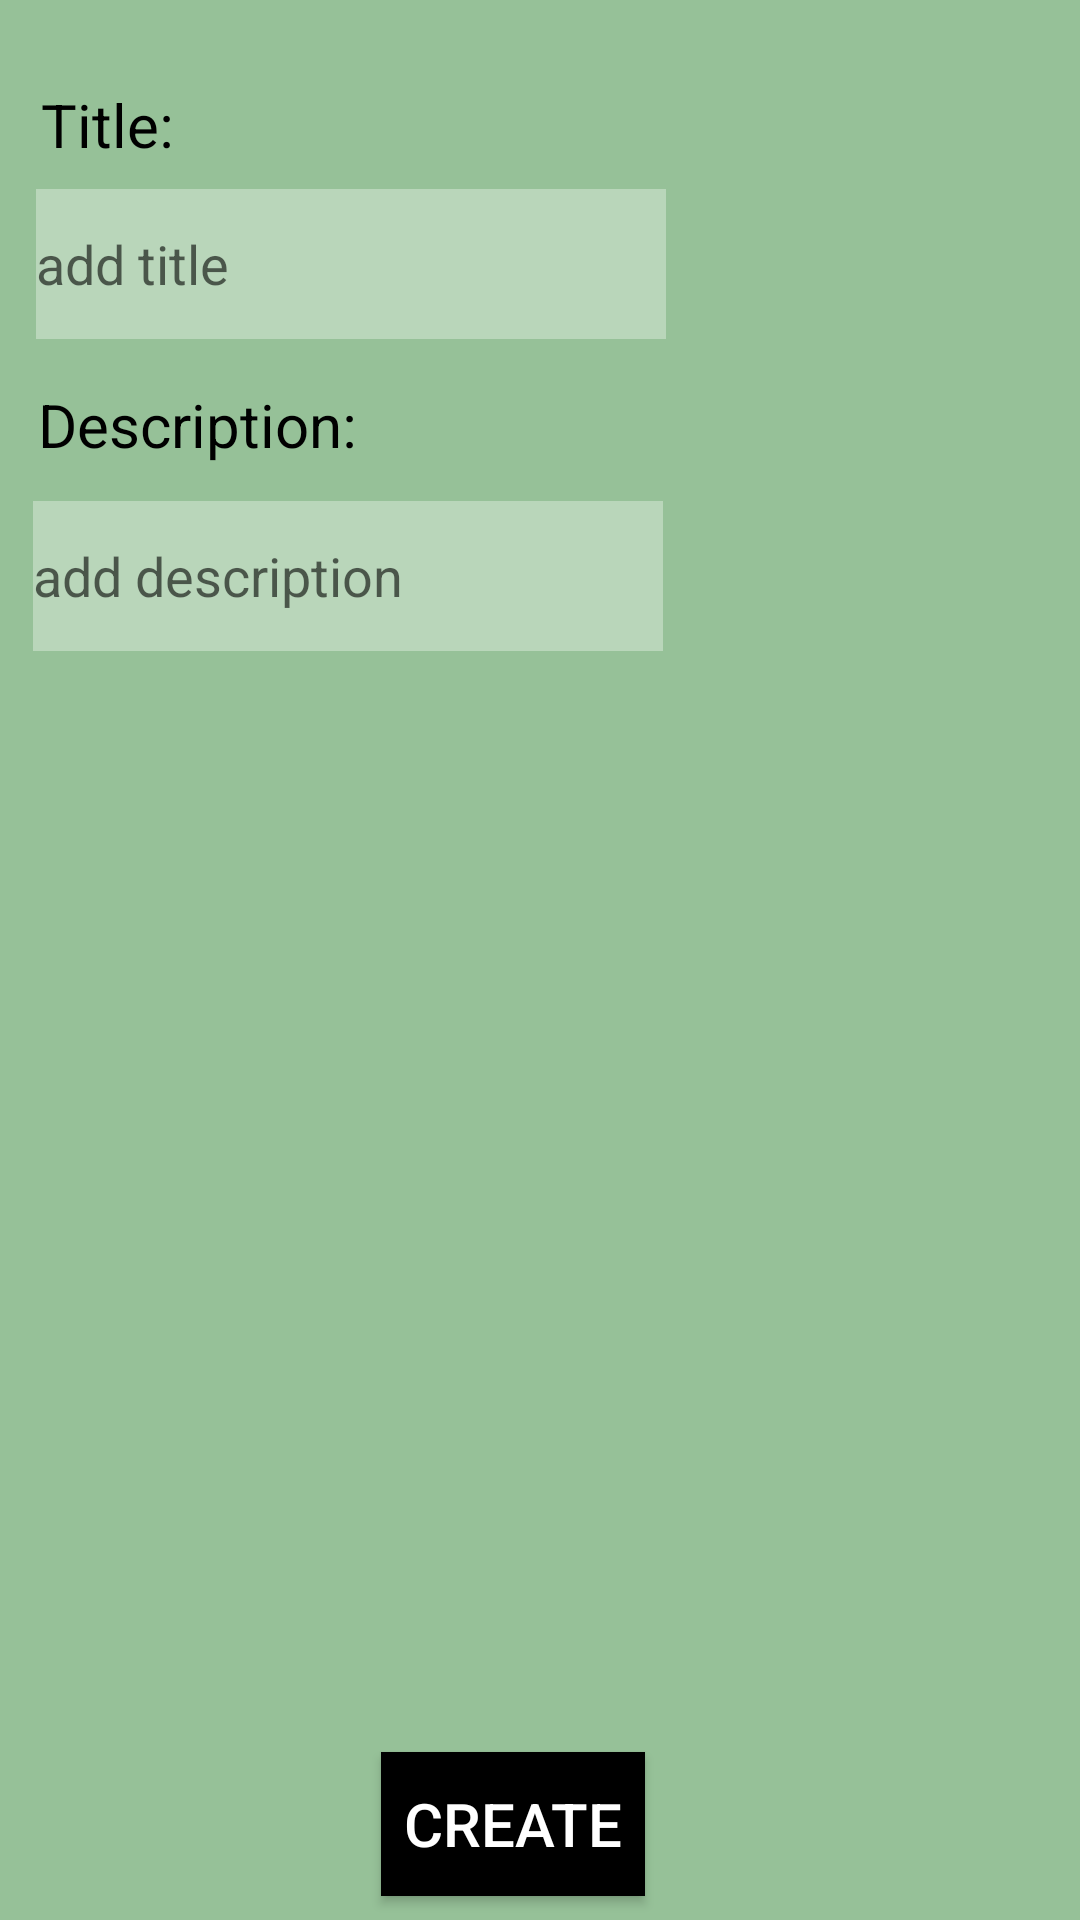

The Android layout XML behind this screen, and the referenced resources:
<!-- AndroidManifest.xml: application theme Theme.DraftTwo -->
<!-- res/layout/form_activity.xml -->
<?xml version="1.0" encoding="utf-8"?>
<androidx.constraintlayout.widget.ConstraintLayout xmlns:android="http://schemas.android.com/apk/res/android"
    xmlns:app="http://schemas.android.com/apk/res-auto"
    xmlns:tools="http://schemas.android.com/tools"
    android:layout_width="match_parent"
    android:layout_height="match_parent"
    android:background="#96C198">

    <Button
        android:id="@+id/create"
        android:layout_width="wrap_content"
        android:layout_height="wrap_content"
        android:layout_marginStart="32dp"
        android:layout_marginEnd="32dp"
        android:layout_marginBottom="8dp"
        android:background="@color/black"
        android:text="Create"
        android:textColor="@color/white"
        android:textSize="20sp"
        app:layout_constraintBottom_toBottomOf="parent"
        app:layout_constraintEnd_toEndOf="parent"
        app:layout_constraintHorizontal_bias="0.457"
        app:layout_constraintStart_toStartOf="parent" />

    <TextView
        android:id="@+id/textView"
        android:layout_width="wrap_content"
        android:layout_height="wrap_content"

        android:layout_marginTop="28dp"
        android:text="Title:"
        android:textColor="@color/black"
        android:textSize="20sp"
        app:layout_constraintEnd_toEndOf="parent"
        app:layout_constraintHorizontal_bias="0.043"
        app:layout_constraintStart_toStartOf="parent"
        app:layout_constraintTop_toTopOf="parent" />

    <EditText
        android:id="@+id/titleField"
        android:layout_width="wrap_content"
        android:layout_height="50dp"
        android:layout_marginTop="8dp"
        android:background="@color/white"
        android:backgroundTint="#54FFFFFF"
        android:ems="10"
        android:hint="add title"
        android:inputType="textPersonName"
        app:layout_constraintEnd_toEndOf="parent"
        app:layout_constraintHorizontal_bias="0.079"
        app:layout_constraintStart_toStartOf="parent"
        app:layout_constraintTop_toBottomOf="@+id/textView" />

    <TextView
        android:id="@+id/textView2"
        android:layout_width="wrap_content"
        android:layout_height="wrap_content"

        android:layout_marginTop="128dp"
        android:text="Description: "
        android:textColor="@color/black"
        android:textSize="20sp"
        app:layout_constraintEnd_toEndOf="parent"
        app:layout_constraintHorizontal_bias="0.051"
        app:layout_constraintStart_toStartOf="parent"
        app:layout_constraintTop_toTopOf="parent" />

    <EditText
        android:id="@+id/descriptionField"
        android:layout_width="wrap_content"
        android:layout_height="50dp"
        android:layout_marginTop="12dp"
        android:background="@color/white"
        android:backgroundTint="#54FFFFFF"
        android:ems="10"
        android:hint="add description"
        android:inputType="textPersonName"
        app:layout_constraintEnd_toEndOf="parent"
        app:layout_constraintHorizontal_bias="0.074"
        app:layout_constraintStart_toStartOf="parent"
        app:layout_constraintTop_toBottomOf="@+id/textView2" />
</androidx.constraintlayout.widget.ConstraintLayout>
<!-- resources referenced by this layout -->
<resources>
  <style name="Theme.DraftTwo" parent="Theme.MaterialComponents.DayNight.DarkActionBar">
          
          <item name="colorPrimary">@color/purple_500</item>
          <item name="colorPrimaryVariant">@color/purple_700</item>
          <item name="colorOnPrimary">@color/white</item>
          
          <item name="colorSecondary">@color/teal_200</item>
          <item name="colorSecondaryVariant">@color/teal_700</item>
          <item name="colorOnSecondary">@color/black</item>
          
          <item name="android:statusBarColor" tools:targetApi="l">?attr/colorPrimaryVariant</item>
          
      </style>
  <!-- not gathered from this repository: default colours our renderer supplied (Android Studio template values) -->
  <color name="purple_500">#FF6200EE</color>
  <color name="purple_700">#FF3700B3</color>
  <color name="teal_200">#FF03DAC5</color>
  <color name="teal_700">#FF018786</color>
  <color name="black">#FF000000</color>
  <color name="white">#FFFFFFFF</color>
</resources>
